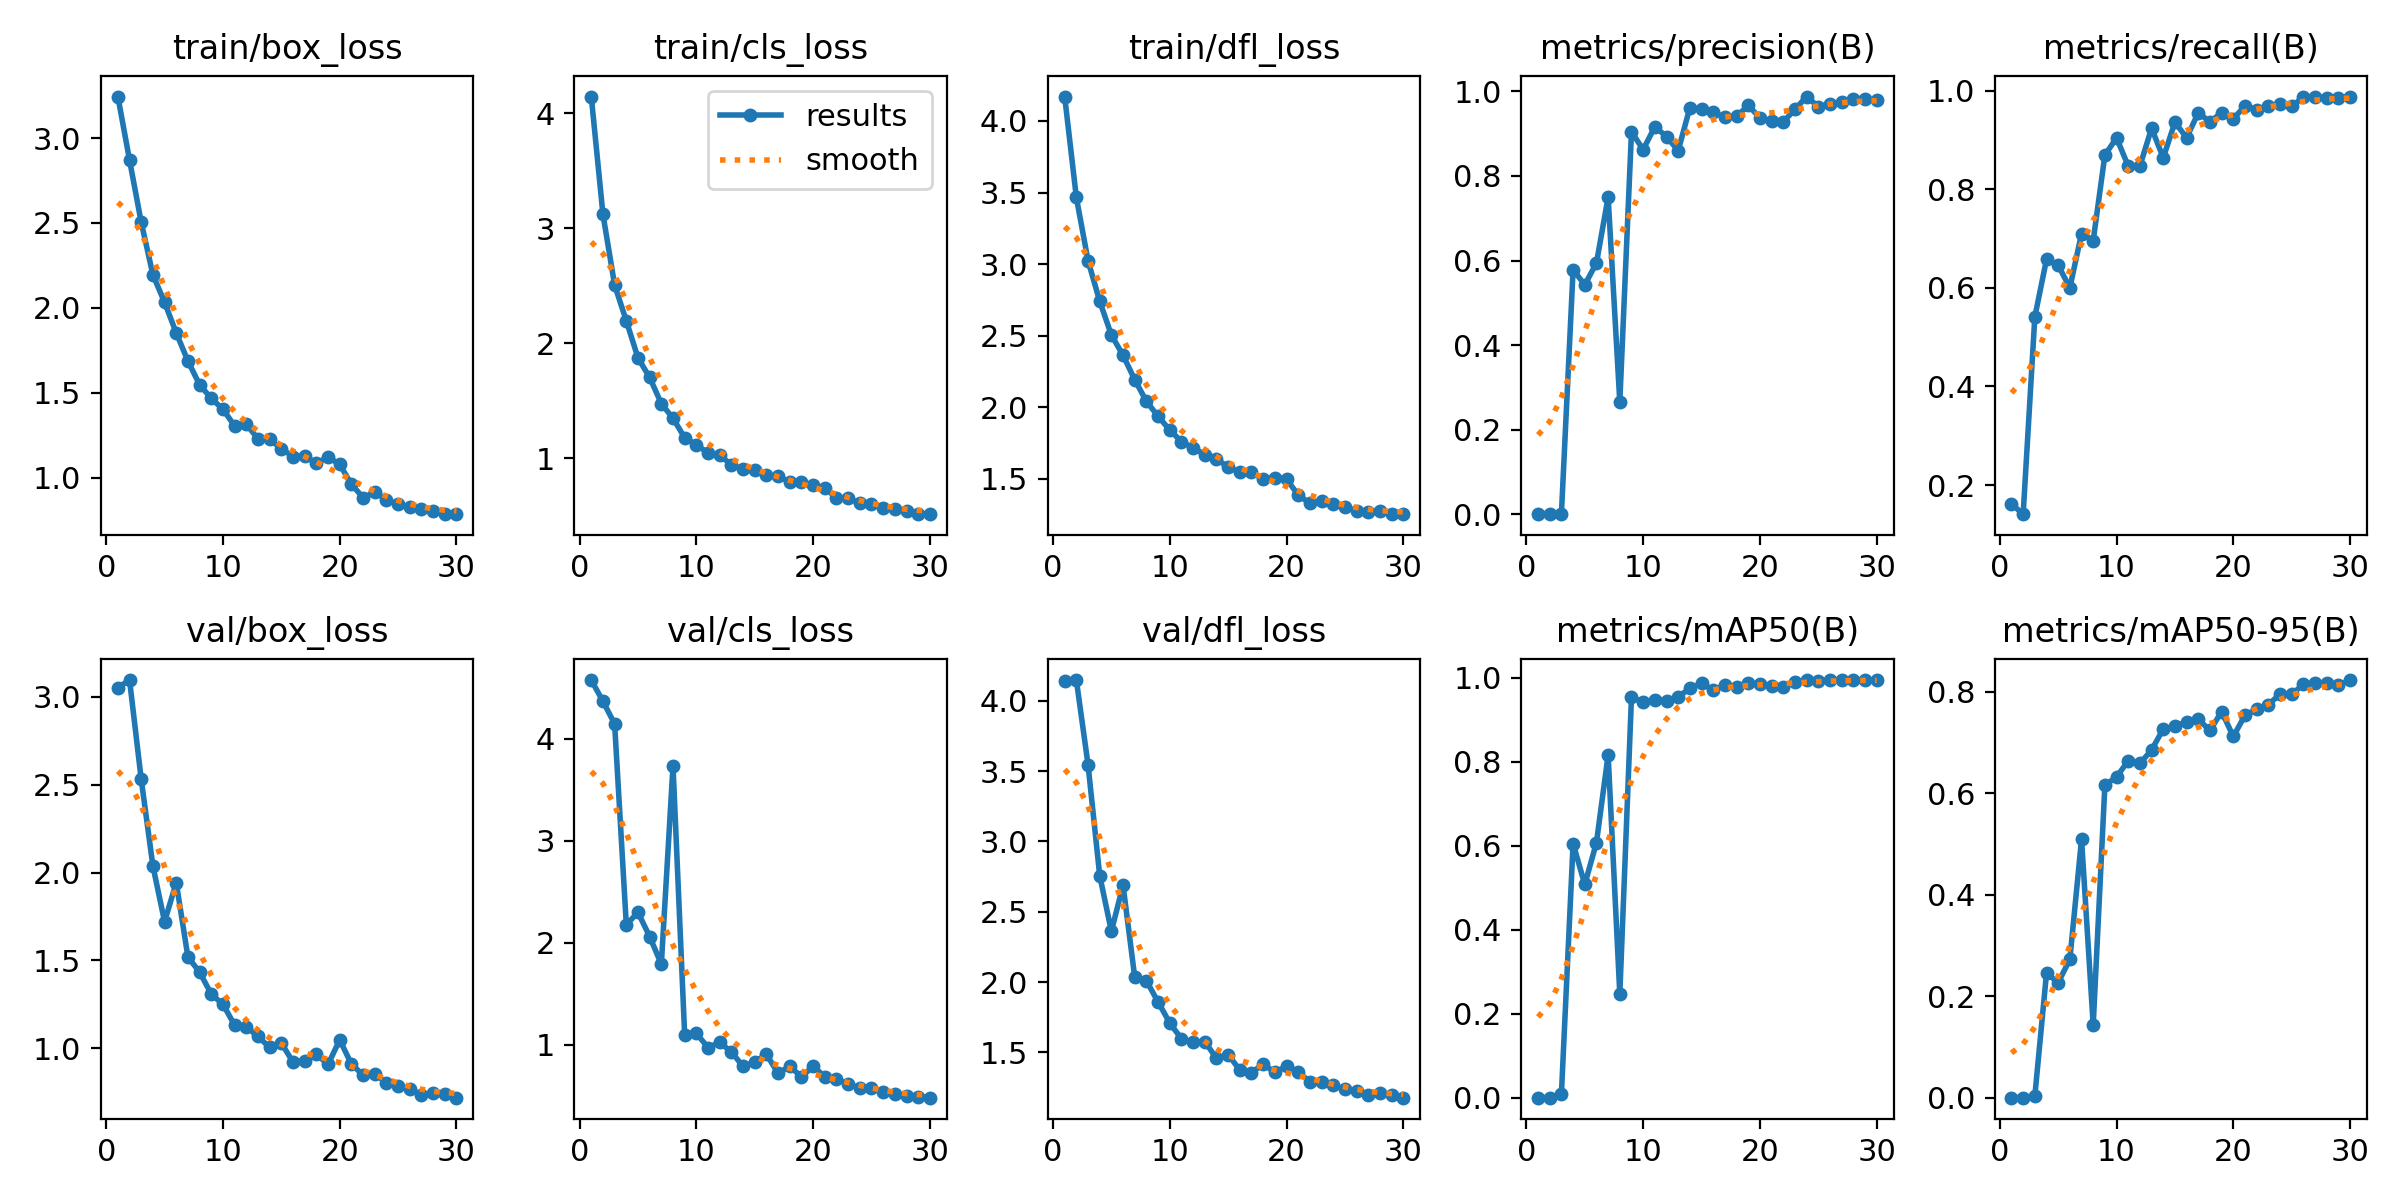

The table this chart was drawn from, first rows:
epoch, train/box_loss, train/cls_loss, train/dfl_loss, metrics/precision(B), metrics/recall(B), metrics/mAP50(B), metrics/mAP50-95(B), val/box_loss, val/cls_loss, val/dfl_loss, lr/pg0, lr/pg1, lr/pg2
1, 3.244, 4.146, 4.17, 0.00061, 0.1617, 0.00041, 0.00015, 3.052, 4.575, 4.142, 0.0006482, 0.0006482, 0.0006482
2, 2.87, 3.121, 3.466, 0.00054, 0.1409, 0.00039, 0.00013, 3.095, 4.366, 4.147, 0.001271, 0.001271, 0.001271
3, 2.504, 2.507, 3.025, 0.0021, 0.5409, 0.01003, 0.0032, 2.53, 4.145, 3.546, 0.001851, 0.001851, 0.001851
4, 2.195, 2.196, 2.741, 0.5785, 0.6574, 0.6049, 0.2452, 2.037, 2.176, 2.757, 0.001802, 0.001802, 0.001802
5, 2.033, 1.874, 2.505, 0.5426, 0.6457, 0.5078, 0.2268, 1.72, 2.298, 2.361, 0.001802, 0.001802, 0.001802
6, 1.853, 1.704, 2.363, 0.5942, 0.6, 0.6074, 0.2726, 1.943, 2.061, 2.688, 0.001736, 0.001736, 0.001736
7, 1.687, 1.476, 2.193, 0.7499, 0.7096, 0.8158, 0.509, 1.519, 1.79, 2.034, 0.00167, 0.00167, 0.00167
8, 1.548, 1.349, 2.042, 0.2657, 0.6956, 0.247, 0.1433, 1.434, 3.734, 2.008, 0.001604, 0.001604, 0.001604
9, 1.467, 1.18, 1.938, 0.9041, 0.8691, 0.9533, 0.6157, 1.308, 1.092, 1.858, 0.001538, 0.001538, 0.001538
10, 1.403, 1.119, 1.842, 0.8623, 0.904, 0.9417, 0.6319, 1.25, 1.112, 1.709, 0.001472, 0.001472, 0.001472
11, 1.305, 1.047, 1.761, 0.9161, 0.847, 0.9466, 0.6636, 1.132, 0.9733, 1.596, 0.001406, 0.001406, 0.001406
12, 1.315, 1.029, 1.717, 0.8932, 0.847, 0.9455, 0.6584, 1.122, 1.024, 1.571, 0.00134, 0.00134, 0.00134
13, 1.23, 0.9434, 1.67, 0.8598, 0.9235, 0.9545, 0.685, 1.067, 0.93, 1.577, 0.001274, 0.001274, 0.001274
14, 1.227, 0.9095, 1.638, 0.9613, 0.8639, 0.9741, 0.7264, 1.005, 0.7889, 1.458, 0.001208, 0.001208, 0.001208
15, 1.171, 0.9001, 1.584, 0.9573, 0.9356, 0.9869, 0.7317, 1.03, 0.8299, 1.484, 0.001142, 0.001142, 0.001142
16, 1.125, 0.8536, 1.546, 0.9502, 0.9043, 0.9699, 0.7405, 0.9219, 0.9079, 1.374, 0.001076, 0.001076, 0.001076
17, 1.127, 0.8442, 1.549, 0.9391, 0.9548, 0.9827, 0.7455, 0.9296, 0.7209, 1.356, 0.00101, 0.00101, 0.00101
18, 1.087, 0.7952, 1.498, 0.9406, 0.9367, 0.9775, 0.7234, 0.9661, 0.7893, 1.416, 0.000944, 0.000944, 0.000944
19, 1.122, 0.7919, 1.509, 0.9666, 0.9549, 0.9874, 0.7605, 0.9082, 0.686, 1.358, 0.000878, 0.000878, 0.000878
20, 1.079, 0.7649, 1.497, 0.9376, 0.9426, 0.9847, 0.7117, 1.048, 0.7887, 1.401, 0.000812, 0.000812, 0.000812
21, 0.9624, 0.7453, 1.389, 0.9299, 0.9688, 0.9809, 0.7532, 0.9109, 0.6879, 1.359, 0.000746, 0.000746, 0.000746
22, 0.8835, 0.6548, 1.329, 0.9278, 0.9613, 0.9768, 0.7649, 0.8473, 0.6652, 1.292, 0.00068, 0.00068, 0.00068
23, 0.9159, 0.6517, 1.347, 0.9571, 0.9687, 0.9899, 0.7743, 0.8565, 0.6144, 1.289, 0.000614, 0.000614, 0.000614
24, 0.871, 0.6135, 1.327, 0.9876, 0.9729, 0.9941, 0.795, 0.8019, 0.5755, 1.267, 0.000548, 0.000548, 0.000548
25, 0.8431, 0.6004, 1.305, 0.9637, 0.9683, 0.9911, 0.7944, 0.7827, 0.576, 1.236, 0.000482, 0.000482, 0.000482
26, 0.8265, 0.5725, 1.275, 0.9709, 0.9864, 0.9934, 0.8145, 0.7673, 0.5349, 1.226, 0.000416, 0.000416, 0.000416
27, 0.8149, 0.5617, 1.271, 0.9741, 0.9878, 0.994, 0.8174, 0.7334, 0.515, 1.195, 0.00035, 0.00035, 0.00035
28, 0.8056, 0.5418, 1.278, 0.9826, 0.9841, 0.994, 0.8161, 0.7454, 0.4968, 1.21, 0.000284, 0.000284, 0.000284
29, 0.7873, 0.521, 1.256, 0.9827, 0.9856, 0.9942, 0.813, 0.7406, 0.4904, 1.195, 0.000218, 0.000218, 0.000218
30, 0.786, 0.5153, 1.254, 0.9783, 0.9878, 0.9933, 0.8228, 0.719, 0.4819, 1.178, 0.000152, 0.000152, 0.000152
